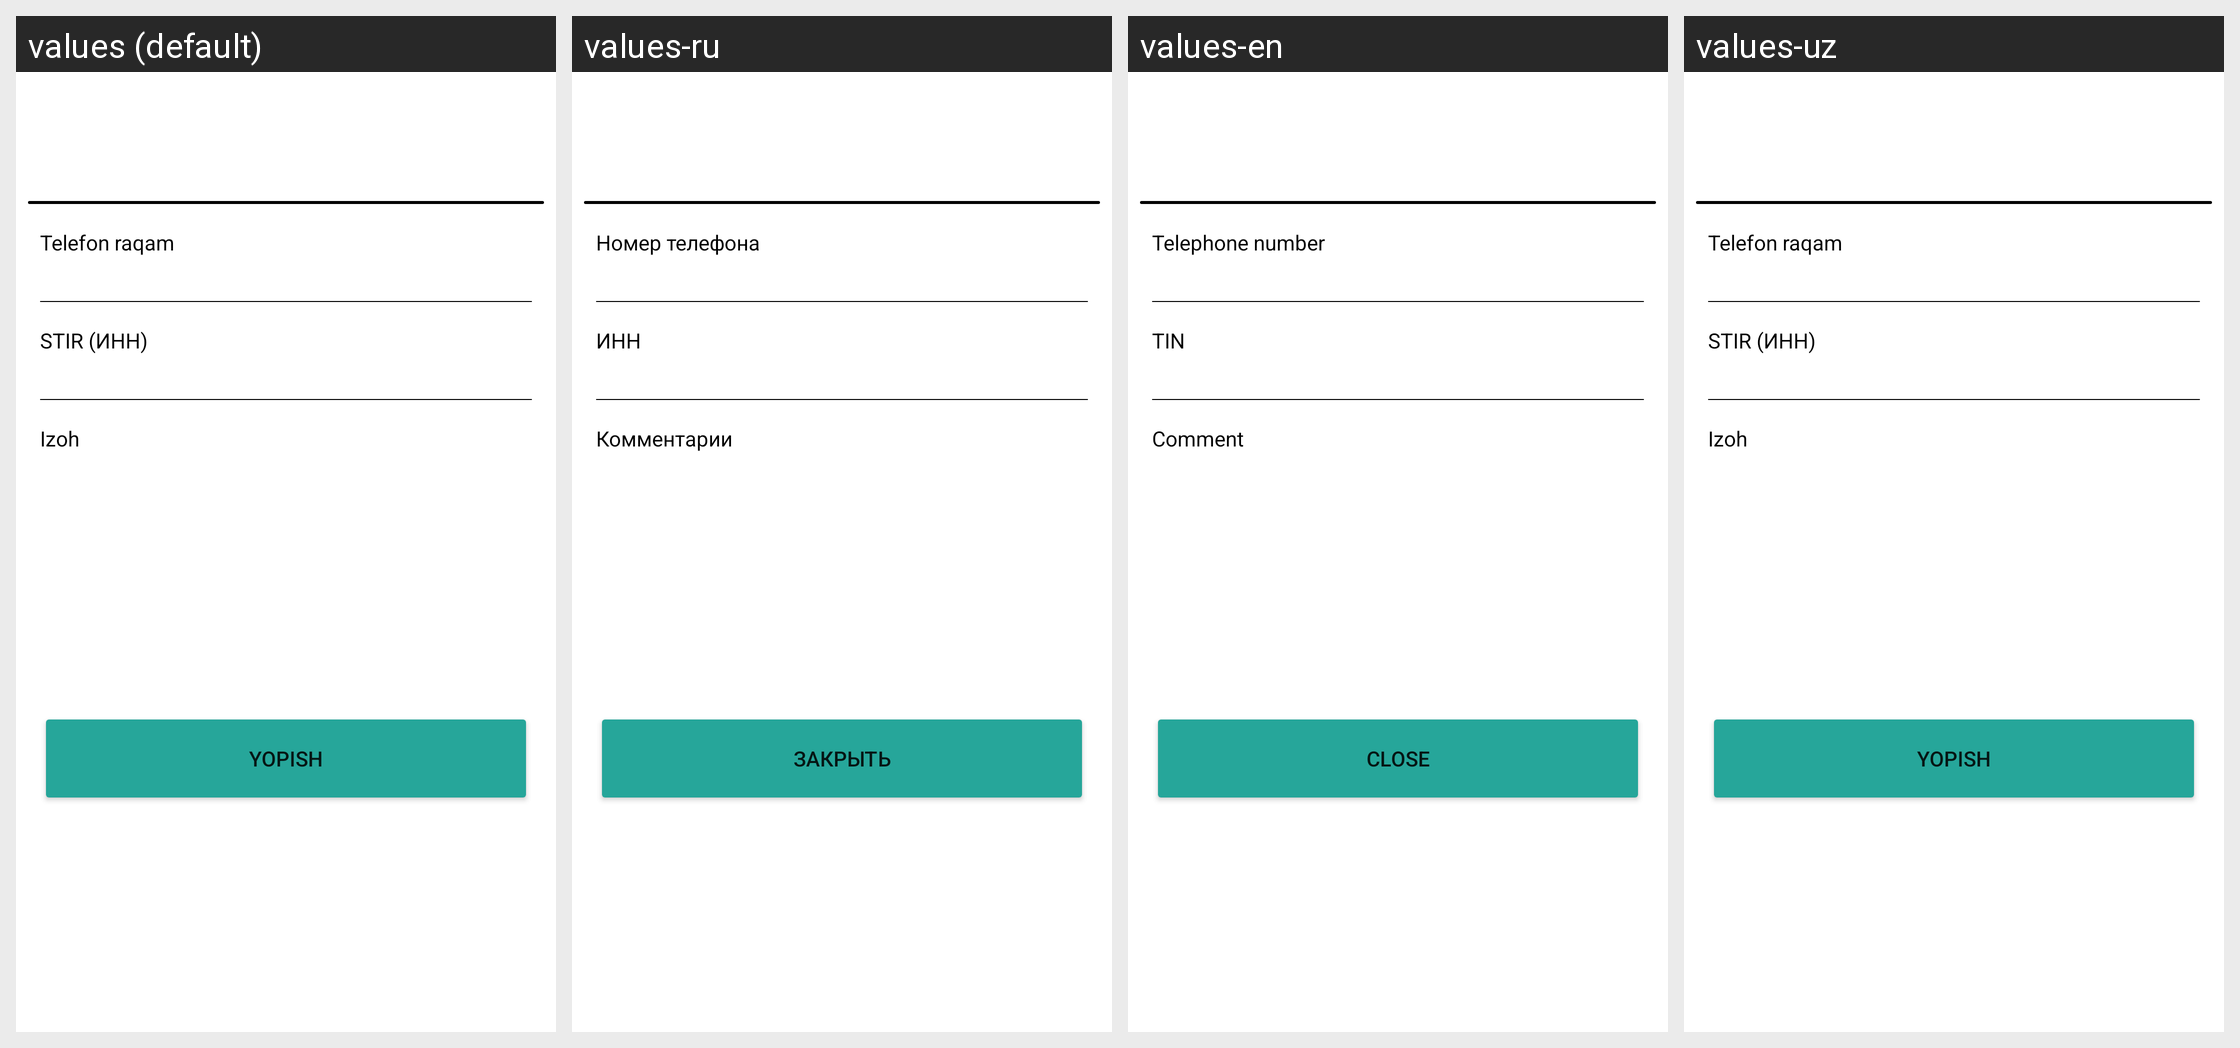

Strings drawn on this Android screen and how each of the app's shown locales translates them:
Android screen res/layout/dialog_client_detail.xml rendered under 4 locales, left to right: values (default), values-ru, values-en, values-uz. Device: Nexus 5 (rendered at 1080×1920; each locale shown at half size, 540×960, under a caption strip naming it); theme Theme.Warehouse.
Other locales in the repository, not shown: values-kaa.
Strings drawn on this screen, with the default value and each locale's value (text and hints the layout hard-codes, and strings that could not be matched under every locale, appear in the picture but are not listed):

phone_number
  values: Telefon raqam
  values-ru: Номер телефона
  values-en: Telephone number
  values-uz: Telefon raqam

tax_identification_number
  values: STIR (ИНН)
  values-ru: ИНН
  values-en: TIN
  values-uz: STIR (ИНН)

comment
  values: Izoh
  values-ru: Комментарии
  values-en: Comment
  values-uz: Izoh

close
  values: Yopish
  values-ru: Закрыть
  values-en: Close
  values-uz: Yopish
